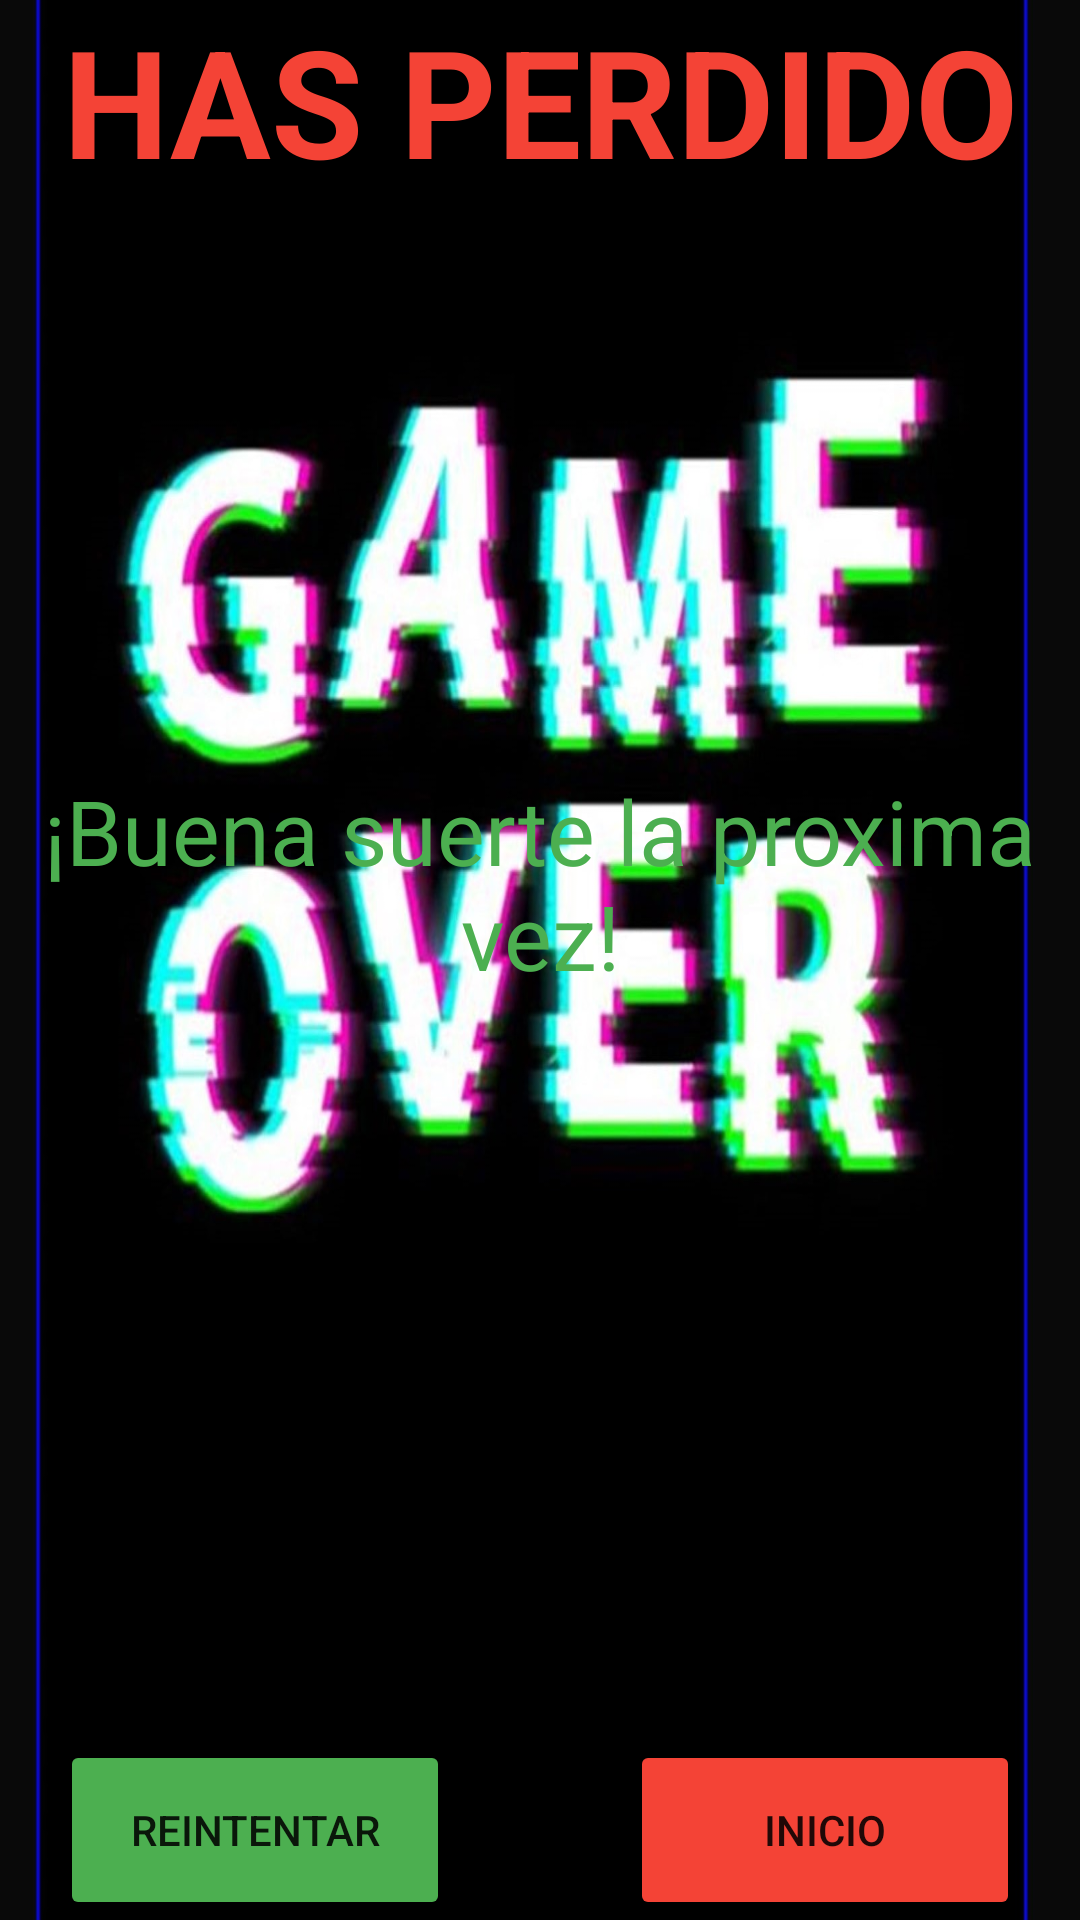

Here is an Android app screen rendered from its layout file. Give the layout XML and the strings, colors and styles it references.
<!-- AndroidManifest.xml: application theme Theme.AdivinaLP -->
<!-- res/layout/dialog_loser.xml -->
<?xml version="1.0" encoding="utf-8"?>
<androidx.constraintlayout.widget.ConstraintLayout xmlns:android="http://schemas.android.com/apk/res/android"
    android:layout_width="350dp"
    android:layout_height="400dp"
    xmlns:app="http://schemas.android.com/apk/res-auto"
    android:background="@drawable/gameover2">

    <TextView
        android:id="@+id/title_lost"
        android:layout_width="match_parent"
        android:layout_height="wrap_content"
        android:text="HAS PERDIDO"
        android:textAlignment="center"
        android:textColor="@color/red"
        android:textSize="50sp"
        android:textStyle="bold"
        app:layout_constraintTop_toTopOf="parent"/>

    <TextView
        android:layout_width="match_parent"
        android:layout_height="wrap_content"
        android:layout_marginTop="190dp"
        android:text="¡Buena suerte la proxima vez!"
        android:textAlignment="center"
        android:textColor="@color/green"
        android:textSize="30sp"
        app:layout_constraintTop_toBottomOf="@+id/title_lost"
        />


    <Button
        android:id="@+id/reintentar"
        android:layout_width="130dp"
        android:layout_height="60dp"
        android:layout_gravity="center"
        android:layout_marginTop="70dp"
        android:text="reintentar"
        app:layout_constraintBottom_toBottomOf="parent"
        app:layout_constraintStart_toStartOf="parent"
        android:layout_marginStart="20dp"
        android:backgroundTint="@color/green"
        />

    <Button
        android:id="@+id/inicio"
        android:layout_width="130dp"
        android:layout_height="60dp"
        android:layout_gravity="center"
        android:text="inicio"
        app:layout_constraintBottom_toBottomOf="parent"
        app:layout_constraintEnd_toEndOf="parent"
        android:layout_marginEnd="20dp"
        android:backgroundTint="@color/red"
        />

</androidx.constraintlayout.widget.ConstraintLayout>
<!-- resources referenced by this layout -->
<resources>
  <color name="green">#4CAF50</color>
  <color name="red">#F44336</color>
  <!-- drawable gameover2: jpg bitmap (drawable, 202229 bytes) -->
  <style name="Theme.AdivinaLP" parent="Theme.MaterialComponents.DayNight.DarkActionBar">
          
          <item name="colorPrimary">@color/purple_500</item>
          <item name="colorPrimaryVariant">@color/purple_700</item>
          <item name="colorOnPrimary">@color/white</item>
          
          <item name="colorSecondary">@color/teal_200</item>
          <item name="colorSecondaryVariant">@color/teal_700</item>
          <item name="colorOnSecondary">@color/black</item>
          
          <item name="android:statusBarColor">?attr/colorPrimaryVariant</item>
          
      </style>
  <color name="purple_500">#FF6200EE</color>
  <color name="purple_700">#FF3700B3</color>
  <color name="white">#FFFFFFFF</color>
  <color name="teal_200">#FF03DAC5</color>
  <color name="teal_700">#FF018786</color>
  <color name="black">#FF000000</color>
</resources>
